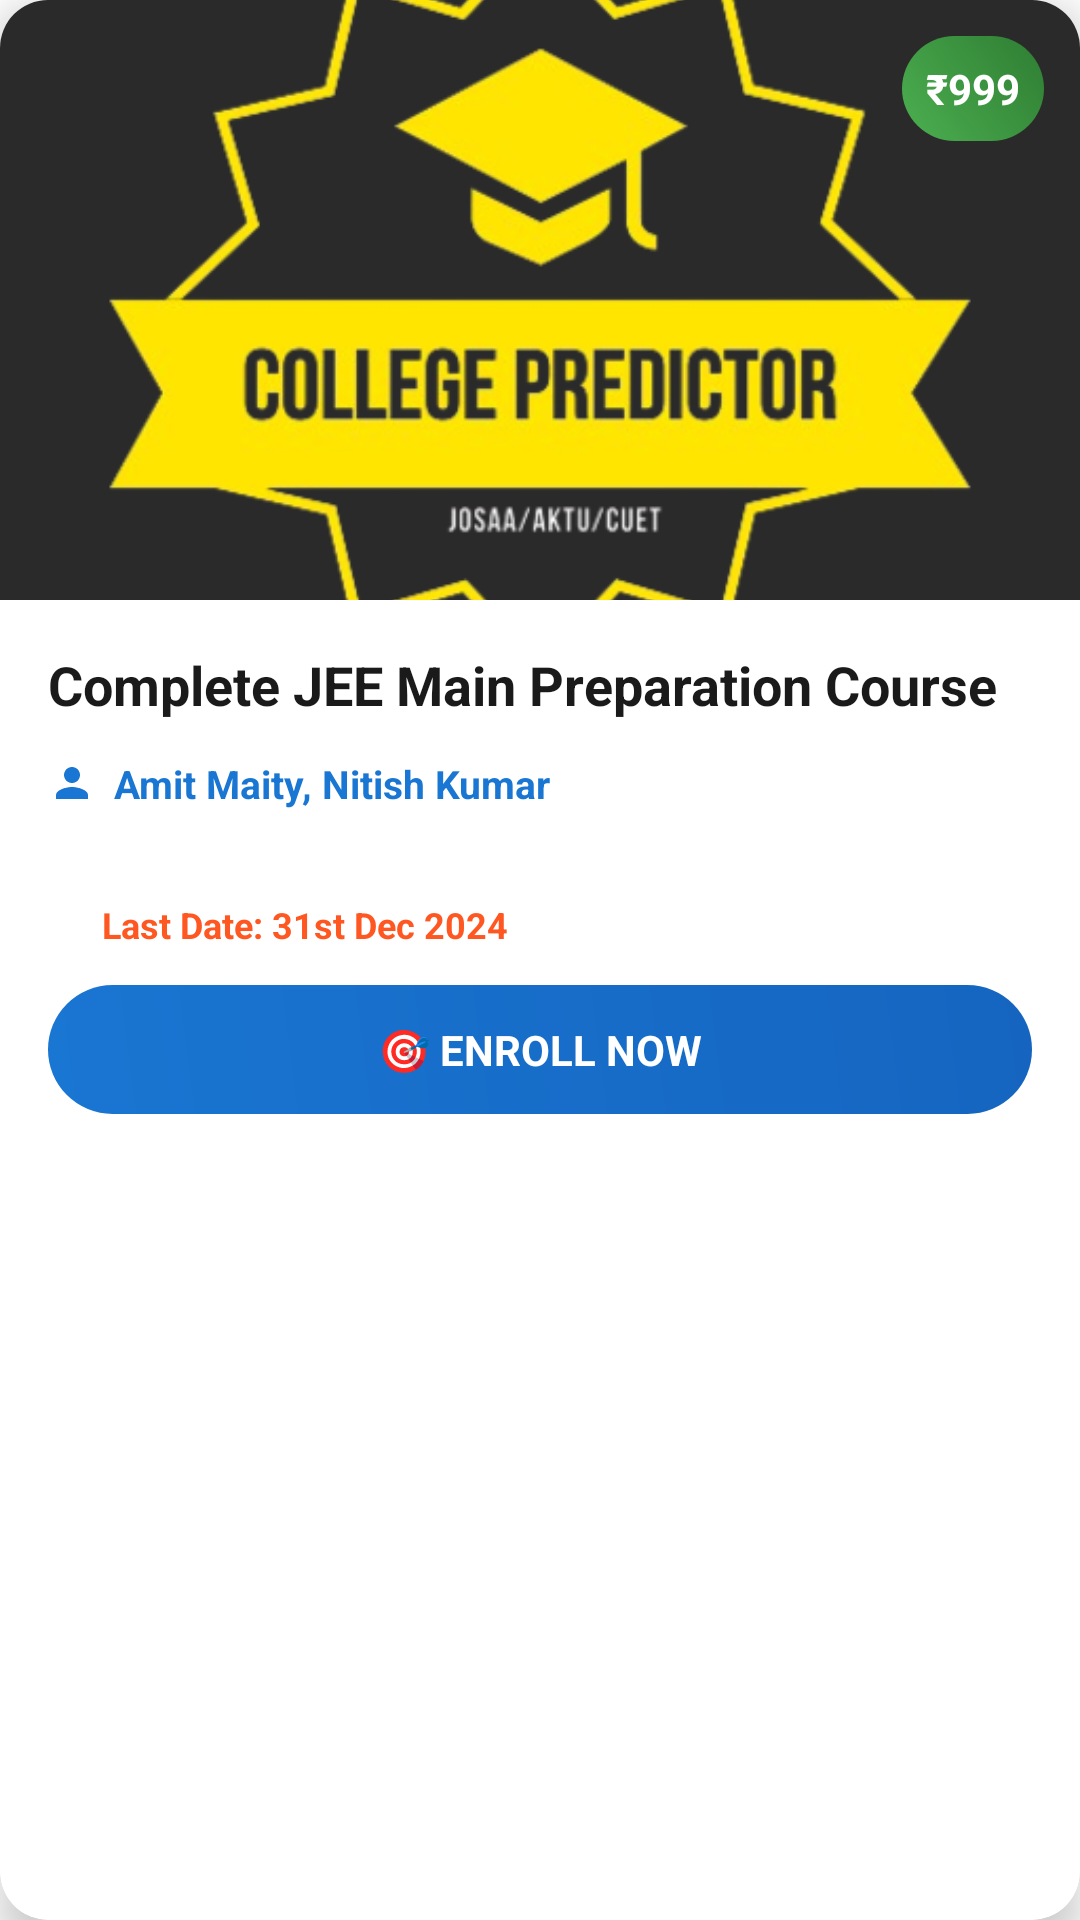

This screen was rendered from an Android layout file. Write that file and the resources it references.
<!-- AndroidManifest.xml: application theme Theme.AKTURankPredictor -->
<!-- res/layout/course_item_layout.xml -->
<?xml version="1.0" encoding="utf-8"?>
<androidx.cardview.widget.CardView xmlns:android="http://schemas.android.com/apk/res/android"
    xmlns:app="http://schemas.android.com/apk/res-auto"
    android:layout_width="match_parent"
    android:layout_height="wrap_content"
    android:layout_margin="8dp"
    app:cardCornerRadius="16dp"
    app:cardElevation="8dp"
    android:foreground="?android:attr/selectableItemBackground"
    android:clickable="true"
    android:focusable="true">

    <LinearLayout
        android:layout_width="match_parent"
        android:layout_height="wrap_content"
        android:orientation="vertical">

        
        <FrameLayout
            android:layout_width="match_parent"
            android:layout_height="200dp">

            <ImageView
                android:id="@+id/course_image"
                android:layout_width="match_parent"
                android:layout_height="match_parent"
                android:scaleType="centerCrop"
                android:src="@drawable/kogo" />

            
            <TextView
                android:id="@+id/featured_badge"
                android:layout_width="wrap_content"
                android:layout_height="wrap_content"
                android:layout_gravity="top|start"
                android:layout_margin="12dp"
                android:background="@drawable/featured_badge_background"
                android:padding="8dp"
                android:text="🔥 FEATURED"
                android:textColor="@android:color/white"
                android:textSize="10sp"
                android:textStyle="bold"
                android:visibility="gone" />

            
            <TextView
                android:id="@+id/course_price"
                android:layout_width="wrap_content"
                android:layout_height="wrap_content"
                android:layout_gravity="top|end"
                android:layout_margin="12dp"
                android:background="@drawable/price_badge_background"
                android:padding="8dp"
                android:text="₹999"
                android:textColor="@android:color/white"
                android:textSize="14sp"
                android:textStyle="bold" />

            
            <TextView
                android:id="@+id/course_rating"
                android:layout_width="wrap_content"
                android:layout_height="wrap_content"
                android:layout_gravity="bottom|start"
                android:layout_margin="12dp"
                android:background="@drawable/rating_badge_background"
                android:padding="6dp"
                android:text="★ 4.8"
                android:textColor="@android:color/white"
                android:textSize="12sp"
                android:textStyle="bold"
                android:visibility="gone" />

        </FrameLayout>

        
        <LinearLayout
            android:layout_width="match_parent"
            android:layout_height="wrap_content"
            android:orientation="vertical"
            android:padding="16dp">

            
            <TextView
                android:id="@+id/course_name"
                android:layout_width="match_parent"
                android:layout_height="wrap_content"
                android:text="Complete JEE Main Preparation Course"
                android:textColor="#1A1A1A"
                android:textSize="18sp"
                android:textStyle="bold"
                android:maxLines="2"
                android:ellipsize="end" />

            
            <TextView
                android:id="@+id/course_description"
                android:layout_width="match_parent"
                android:layout_height="wrap_content"
                android:layout_marginTop="8dp"
                android:text="Master JEE Main concepts with expert guidance and comprehensive study material"
                android:textColor="#666666"
                android:textSize="14sp"
                android:maxLines="2"
                android:ellipsize="end"
                android:visibility="gone" />

            
            <LinearLayout
                android:layout_width="match_parent"
                android:layout_height="wrap_content"
                android:layout_marginTop="12dp"
                android:orientation="horizontal"
                android:gravity="center_vertical">

                <ImageView
                    android:layout_width="16dp"
                    android:layout_height="16dp"
                    android:layout_marginEnd="6dp"
                    android:src="@drawable/baseline_person_24"
                    android:tint="#1976D2" />

                <TextView
                    android:id="@+id/course_mentors"
                    android:layout_width="0dp"
                    android:layout_height="wrap_content"
                    android:layout_weight="1"
                    android:text="Amit Maity, Nitish Kumar"
                    android:textColor="#1976D2"
                    android:textSize="13sp"
                    android:textStyle="bold"
                    android:maxLines="1"
                    android:ellipsize="end" />

            </LinearLayout>

            
            <LinearLayout
                android:layout_width="match_parent"
                android:layout_height="wrap_content"
                android:layout_marginTop="8dp"
                android:orientation="horizontal">

                
                <LinearLayout
                    android:layout_width="0dp"
                    android:layout_height="wrap_content"
                    android:layout_weight="1"
                    android:orientation="horizontal"
                    android:gravity="center_vertical">

                    <ImageView
                        android:layout_width="14dp"
                        android:layout_height="14dp"
                        android:layout_marginEnd="4dp"
                        android:src="@drawable/baseline_schedule_24"
                        android:tint="#666666" />

                    <TextView
                        android:id="@+id/course_duration"
                        android:layout_width="wrap_content"
                        android:layout_height="wrap_content"
                        android:text="6 Months"
                        android:textColor="#666666"
                        android:textSize="12sp"
                        android:visibility="gone" />

                </LinearLayout>

                
                <TextView
                    android:id="@+id/students_enrolled"
                    android:layout_width="wrap_content"
                    android:layout_height="wrap_content"
                    android:text="1,234 students enrolled"
                    android:textColor="#4CAF50"
                    android:textSize="12sp"
                    android:textStyle="bold"
                    android:visibility="gone" />

            </LinearLayout>

            
            <LinearLayout
                android:layout_width="match_parent"
                android:layout_height="wrap_content"
                android:layout_marginTop="8dp"
                android:orientation="horizontal"
                android:gravity="center_vertical">

                <ImageView
                    android:layout_width="14dp"
                    android:layout_height="14dp"
                    android:layout_marginEnd="4dp"
                    android:src="@drawable/baseline_event_24"
                    android:tint="#FF5722" />

                <TextView
                    android:id="@+id/course_last_date"
                    android:layout_width="wrap_content"
                    android:layout_height="wrap_content"
                    android:text="Last Date: 31st Dec 2024"
                    android:textColor="#FF5722"
                    android:textSize="12sp"
                    android:textStyle="bold" />

            </LinearLayout>

            
            <TextView
                android:layout_width="match_parent"
                android:layout_height="wrap_content"
                android:layout_marginTop="12dp"
                android:background="@drawable/enroll_button_background"
                android:gravity="center"
                android:padding="12dp"
                android:text="🎯 ENROLL NOW"
                android:textColor="@android:color/white"
                android:textSize="14sp"
                android:textStyle="bold" />

        </LinearLayout>

    </LinearLayout>

</androidx.cardview.widget.CardView>
<!-- resources referenced by this layout -->
<resources>
  <!-- drawable baseline_person_24 (drawable) -->
  <vector android:height="20dp" android:tint="#FFA116"
      android:viewportHeight="24" android:viewportWidth="24"
      android:width="20dp" xmlns:android="http://schemas.android.com/apk/res/android">
      <path android:fillColor="@android:color/white" android:pathData="M12,12c2.21,0 4,-1.79 4,-4s-1.79,-4 -4,-4 -4,1.79 -4,4 1.79,4 4,4zM12,14c-2.67,0 -8,1.34 -8,4v2h16v-2c0,-2.66 -5.33,-4 -8,-4z"/>
  </vector>
  <!-- drawable enroll_button_background (drawable) -->
  <?xml version="1.0" encoding="utf-8"?>
  <shape xmlns:android="http://schemas.android.com/apk/res/android"
      android:shape="rectangle">
      <gradient
          android:startColor="#1976D2"
          android:endColor="#1565C0"
          android:angle="45" />
      <corners android:radius="25dp" />
  </shape>
  <!-- drawable featured_badge_background (drawable) -->
  <?xml version="1.0" encoding="utf-8"?>
  <shape xmlns:android="http://schemas.android.com/apk/res/android"
      android:shape="rectangle">
      <gradient
          android:startColor="#FF6B35"
          android:endColor="#F7931E"
          android:angle="45" />
      <corners android:radius="20dp" />
  </shape>
  <!-- drawable kogo: png bitmap (drawable, 78939 bytes) -->
  <!-- drawable price_badge_background (drawable) -->
  <?xml version="1.0" encoding="utf-8"?>
  <shape xmlns:android="http://schemas.android.com/apk/res/android"
      android:shape="rectangle">
      <gradient
          android:startColor="#4CAF50"
          android:endColor="#2E7D32"
          android:angle="45" />
      <corners android:radius="20dp" />
  </shape>
  <!-- drawable rating_badge_background (drawable) -->
  <?xml version="1.0" encoding="utf-8"?>
  <shape xmlns:android="http://schemas.android.com/apk/res/android"
      android:shape="rectangle">
      <solid android:color="#FF9800" />
      <corners android:radius="15dp" />
  </shape>
  <style name="Theme.AKTURankPredictor" parent="Base.Theme.AKTURankPredictor" />
  <style name="Base.Theme.AKTURankPredictor" parent="Theme.MaterialComponents.Light.NoActionBar">
          
          
          <item name="colorPrimary">@color/purple_200</item>
          <item name="colorPrimaryDark">@color/purple_200</item>
          <item name="colorAccent">@color/purple_200</item>
          <item name="bottomSheetDialogTheme">@style/AppBottomSheetDialogTheme</item>
      </style>
  <color name="purple_200">#b0c9f1</color>
  <style name="AppBottomSheetDialogTheme" parent="Theme.Design.Light.BottomSheetDialog">
          <item name="android:background">@android:color/transparent</item>
          <item name="bottomSheetStyle">@style/AppModalStyle</item>
      </style>
  <style name="AppModalStyle" parent="Widget.Design.BottomSheet.Modal">
          <item name="android:background">@drawable/rounded</item>
      </style>
  <!-- drawable rounded (drawable) -->
  <?xml version="1.0" encoding="utf-8"?>
  <shape xmlns:android="http://schemas.android.com/apk/res/android"
      android:shape="rectangle">
      <solid android:color="#1A1A1A"/>
      <corners android:topLeftRadius="40dp"
          android:topRightRadius="40dp"/>
  
  </shape>
</resources>
